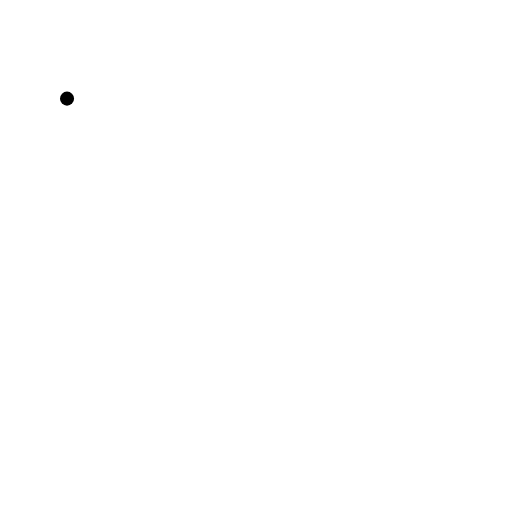
t = 0.00 s
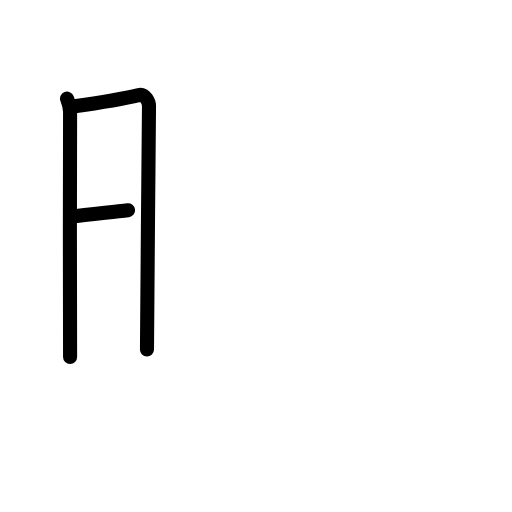
t = 2.75 s
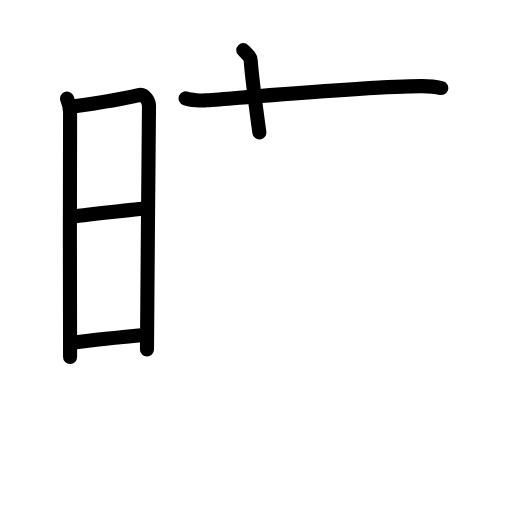
t = 5.63 s
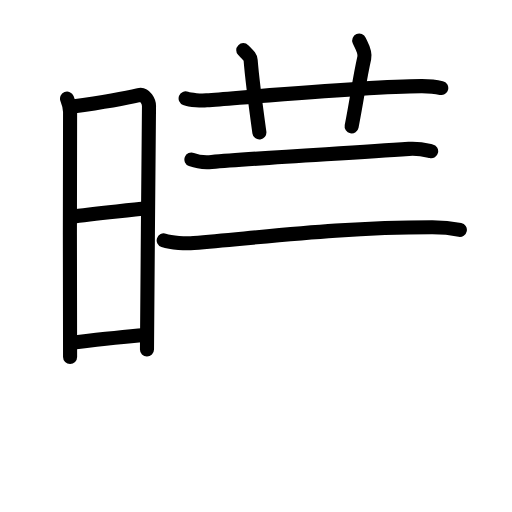
t = 8.42 s
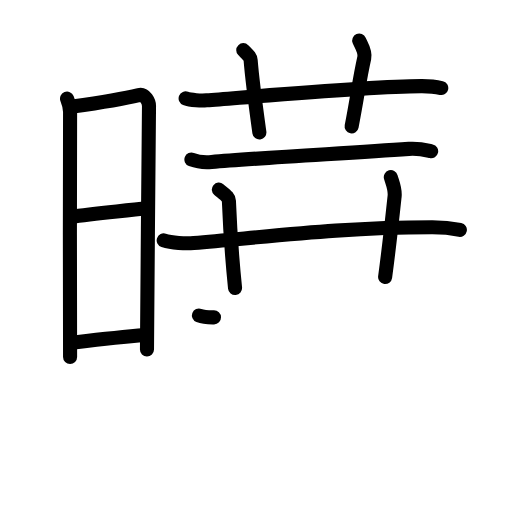
t = 11.25 s
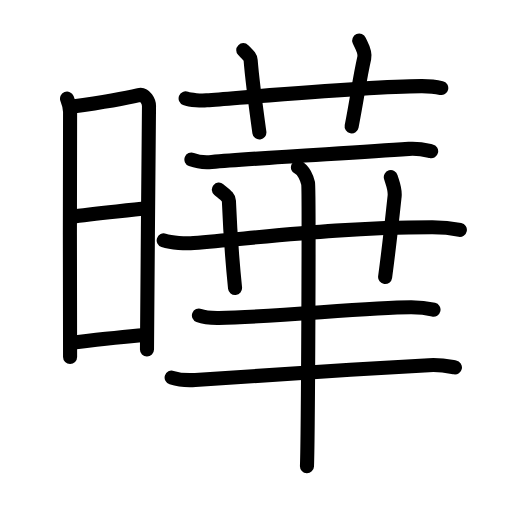
t = 14.00 s

The animated SVG that drew these frames (rendered in a browser with its animation timeline set to each time). Animation: 45 SMIL elements (animate=45); one cycle of 14.00 s.

<?xml version="1.0" encoding="UTF-8"?>
<!--
AniKanjiVG is licensed by CC-BY-SA Paul C. Sommerhoff (https://bitbucket.org/sommerhoff/anikanjivg).
AniKanjiVG uses KanjiVG which is licensed by CC-BY-SA Ulrich Apel (http://kanjivg.tagaini.net).
See also http://creativecommons.org/licenses/by-sa/3.0/
-->
<svg xmlns:kvg='http://kanjivg.tagaini.net' xmlns='http://www.w3.org/2000/svg' width='109' height='109' viewBox='0 0 109 109' style='fill:none;stroke:#000000;stroke-width:3;stroke-linecap:round;stroke-linejoin:round;' id="kvg:kanji_066c4"><g id="kvg:066c4" kvg:element="曄"><g id="kvg:066c4-g1" kvg:element="日" kvg:position="left" kvg:radical="general"><path id="kvg:066c4-s1" kvg:type="㇑" d="M14.27,21c0.32,0.81,0.65,1.74,0.65,2.82c0,1.08-0.11,51.09,0,52.17"><animate attributeName="d" begin="0.0s" dur="0.5s" from="M14.27,21C14.27,21,14.27,21,14.27,21" to="M14.27,21c0.32,0.81,0.65,1.74,0.65,2.82" />
<animate attributeName="d" begin="0.5s" dur="0.5s" from="M14.27,21c0.32,0.81,0.65,1.74,0.65,2.82c0,0,0,0,0,0,0" to="M14.27,21c0.32,0.81,0.65,1.74,0.65,2.82c0,1.08-0.11,51.09,0,52.17" />
</path>
<path id="kvg:066c4-s2" kvg:type="㇕a" d="M15.45,22.69c4.8-0.69,10.88-1.67,14.09-2.45c1.37-0.33,2.18,1.49,2.18,2.3c0,4.18-0.43,44.37-0.43,51.86"><animate attributeName="d" begin="1.0s" dur="0.3333333333333333s" from="M15.45,22.69C15.45,22.69,15.45,22.69,15.45,22.69" to="M15.45,22.69c4.8-0.69,10.88-1.67,14.09-2.45" />
<animate attributeName="d" begin="1.3333333333333333s" dur="0.3333333333333333s" from="M15.45,22.69c4.8-0.69,10.88-1.67,14.09-2.45c0,0,0,0,0,0,0" to="M15.45,22.69c4.8-0.69,10.88-1.67,14.09-2.45c1.37-0.33,2.18,1.49,2.18,2.3" />
<animate attributeName="d" begin="1.6666666666666665s" dur="0.3333333333333333s" from="M15.45,22.69c4.8-0.69,10.88-1.67,14.09-2.45c1.37-0.33,2.18,1.49,2.18,2.3c0,0,0,0,0,0,0" to="M15.45,22.69c4.8-0.69,10.88-1.67,14.09-2.45c1.37-0.33,2.18,1.49,2.18,2.3c0,4.18-0.43,44.37-0.43,51.86" />
<animate attributeName="d" begin="0s" dur="1.0s" from="M-100,-100" to="M-100,-100" />
</path>
<path id="kvg:066c4-s3" kvg:type="㇐a" d="M14.94,46.18c5.56-0.76,11.6-1.29,16.43-1.89"><animate attributeName="d" begin="2.0s" dur="1.0s" from="M14.94,46.18C14.94,46.18,14.94,46.18,14.94,46.18" to="M14.94,46.18c5.56-0.76,11.6-1.29,16.43-1.89" />
<animate attributeName="d" begin="0s" dur="2.0s" from="M-100,-100" to="M-100,-100" />
</path>
<path id="kvg:066c4-s4" kvg:type="㇐a" d="M15.25,72.96c5.05-0.58,9.63-1.12,15.7-1.62"><animate attributeName="d" begin="3.0s" dur="1.0s" from="M15.25,72.96C15.25,72.96,15.25,72.96,15.25,72.96" to="M15.25,72.96c5.05-0.58,9.63-1.12,15.7-1.62" />
<animate attributeName="d" begin="0s" dur="3.0s" from="M-100,-100" to="M-100,-100" />
</path>
</g>
<g id="kvg:066c4-g2" kvg:element="華" kvg:position="right"><g id="kvg:066c4-g3" kvg:element="艹" kvg:variant="true" kvg:original="艸" kvg:position="top"><path id="kvg:066c4-s5" kvg:type="㇐" d="M39.52,20.95c1.06,0.41,3.4,0.49,4.46,0.41c9.78-0.75,34.42-2.96,45.69-3.02c1.77-0.01,3.38,0.19,4.27,0.4"><animate attributeName="d" begin="4.0s" dur="0.3333333333333333s" from="M39.52,20.95C39.52,20.95,39.52,20.95,39.52,20.95" to="M39.52,20.95c1.06,0.41,3.4,0.49,4.46,0.41" />
<animate attributeName="d" begin="4.333333333333333s" dur="0.3333333333333333s" from="M39.52,20.95c1.06,0.41,3.4,0.49,4.46,0.41c0,0,0,0,0,0,0" to="M39.52,20.95c1.06,0.41,3.4,0.49,4.46,0.41c9.78-0.75,34.42-2.96,45.69-3.02" />
<animate attributeName="d" begin="4.666666666666667s" dur="0.3333333333333333s" from="M39.52,20.95c1.06,0.41,3.4,0.49,4.46,0.41c9.78-0.75,34.42-2.96,45.69-3.02c0,0,0,0,0,0,0" to="M39.52,20.95c1.06,0.41,3.4,0.49,4.46,0.41c9.78-0.75,34.42-2.96,45.69-3.02c1.77-0.01,3.38,0.19,4.27,0.4" />
<animate attributeName="d" begin="0s" dur="4.0s" from="M-100,-100" to="M-100,-100" />
</path>
<path id="kvg:066c4-s6" kvg:type="㇑a" d="M51.79,10.68c1.1,1.12,1.52,1.45,1.57,2.14c0.39,4.93,1.54,13.04,1.86,15.38"><animate attributeName="d" begin="5.0s" dur="0.5s" from="M51.79,10.68C51.79,10.68,51.79,10.68,51.79,10.68" to="M51.79,10.68c1.1,1.12,1.52,1.45,1.57,2.14" />
<animate attributeName="d" begin="5.5s" dur="0.5s" from="M51.79,10.68c1.1,1.12,1.52,1.45,1.57,2.14c0,0,0,0,0,0,0" to="M51.79,10.68c1.1,1.12,1.52,1.45,1.57,2.14c0.39,4.93,1.54,13.04,1.86,15.38" />
<animate attributeName="d" begin="0s" dur="5.0s" from="M-100,-100" to="M-100,-100" />
</path>
<path id="kvg:066c4-s7" kvg:type="㇑a" d="M76.47,8.63c0.46,1.09,1.39,2.31,1.08,3.69c-1.08,4.85-1.35,7.66-2.69,14.58"><animate attributeName="d" begin="6.0s" dur="0.5s" from="M76.47,8.63C76.47,8.63,76.47,8.63,76.47,8.63" to="M76.47,8.63c0.46,1.09,1.39,2.31,1.08,3.69" />
<animate attributeName="d" begin="6.5s" dur="0.5s" from="M76.47,8.63c0.46,1.09,1.39,2.31,1.08,3.69c0,0,0,0,0,0,0" to="M76.47,8.63c0.46,1.09,1.39,2.31,1.08,3.69c-1.08,4.85-1.35,7.66-2.69,14.58" />
<animate attributeName="d" begin="0s" dur="6.0s" from="M-100,-100" to="M-100,-100" />
</path>
</g>
<g id="kvg:066c4-g4" kvg:position="bottom"><path id="kvg:066c4-s8" kvg:type="㇐" d="M40.75,33.96c1.36,0.52,2.94,0.64,4.3,0.52c8.86-0.78,27.31-1.79,41.99-2.79c2.26-0.15,3.62,0.25,4.75,0.51"><animate attributeName="d" begin="7.0s" dur="0.3333333333333333s" from="M40.75,33.96C40.75,33.96,40.75,33.96,40.75,33.96" to="M40.75,33.96c1.36,0.52,2.94,0.64,4.3,0.52" />
<animate attributeName="d" begin="7.333333333333333s" dur="0.3333333333333333s" from="M40.75,33.96c1.36,0.52,2.94,0.64,4.3,0.52c0,0,0,0,0,0,0" to="M40.75,33.96c1.36,0.52,2.94,0.64,4.3,0.52c8.86-0.78,27.31-1.79,41.99-2.79" />
<animate attributeName="d" begin="7.666666666666667s" dur="0.3333333333333333s" from="M40.75,33.96c1.36,0.52,2.94,0.64,4.3,0.52c8.86-0.78,27.31-1.79,41.99-2.79c0,0,0,0,0,0,0" to="M40.75,33.96c1.36,0.52,2.94,0.64,4.3,0.52c8.86-0.78,27.31-1.79,41.99-2.79c2.26-0.15,3.62,0.25,4.75,0.51" />
<animate attributeName="d" begin="0s" dur="7.0s" from="M-100,-100" to="M-100,-100" />
</path>
<path id="kvg:066c4-s9" kvg:type="㇐" d="M34.85,51.18c1.67,0.56,4.73,0.71,6.4,0.56c17.79-1.55,32.19-3.37,50.81-3.36c2.78,0,4.45,0.27,5.84,0.55"><animate attributeName="d" begin="8.0s" dur="0.3333333333333333s" from="M34.85,51.18C34.85,51.18,34.85,51.18,34.85,51.18" to="M34.85,51.18c1.67,0.56,4.73,0.71,6.4,0.56" />
<animate attributeName="d" begin="8.333333333333334s" dur="0.3333333333333333s" from="M34.85,51.18c1.67,0.56,4.73,0.71,6.4,0.56c0,0,0,0,0,0,0" to="M34.85,51.18c1.67,0.56,4.73,0.71,6.4,0.56c17.79-1.55,32.19-3.37,50.81-3.36" />
<animate attributeName="d" begin="8.666666666666666s" dur="0.3333333333333333s" from="M34.85,51.18c1.67,0.56,4.73,0.71,6.4,0.56c17.79-1.55,32.19-3.37,50.81-3.36c0,0,0,0,0,0,0" to="M34.85,51.18c1.67,0.56,4.73,0.71,6.4,0.56c17.79-1.55,32.19-3.37,50.81-3.36c2.78,0,4.45,0.27,5.84,0.55" />
<animate attributeName="d" begin="0s" dur="8.0s" from="M-100,-100" to="M-100,-100" />
</path>
<path id="kvg:066c4-s10" kvg:type="㇑" d="M46.59,40.37c1.5,1.24,2.11,1.61,2.14,2.39C49,49.5,49.5,56,50.04,61.32"><animate attributeName="d" begin="9.0s" dur="0.5s" from="M46.59,40.37C46.59,40.37,46.59,40.37,46.59,40.37" to="M46.59,40.37c1.5,1.24,2.11,1.61,2.14,2.39" />
<animate attributeName="d" begin="9.5s" dur="0.5s" from="M46.59,40.37c1.5,1.24,2.11,1.61,2.14,2.39c0,0,0,0,0,0,0" to="M46.59,40.37c1.5,1.24,2.11,1.61,2.14,2.39C49,49.5,49.5,56,50.04,61.32" />
<animate attributeName="d" begin="0s" dur="9.0s" from="M-100,-100" to="M-100,-100" />
</path>
<path id="kvg:066c4-s11" kvg:type="㇑" d="M83.2,37.71c0.34,1.19,0.97,2.5,0.81,4.06c-0.67,6.34-1.01,9.6-2.02,17.21"><animate attributeName="d" begin="10.0s" dur="0.5s" from="M83.2,37.71C83.2,37.71,83.2,37.71,83.2,37.71" to="M83.2,37.71c0.34,1.19,0.97,2.5,0.81,4.06" />
<animate attributeName="d" begin="10.5s" dur="0.5s" from="M83.2,37.71c0.34,1.19,0.97,2.5,0.81,4.06c0,0,0,0,0,0,0" to="M83.2,37.71c0.34,1.19,0.97,2.5,0.81,4.06c-0.67,6.34-1.01,9.6-2.02,17.21" />
<animate attributeName="d" begin="0s" dur="10.0s" from="M-100,-100" to="M-100,-100" />
</path>
<path id="kvg:066c4-s12" kvg:type="㇐" d="M42.35,67.17c1.35,0.52,2.91,0.54,4.27,0.52c12.13-0.19,31.99-2.3,40.95-2.27c2.25,0.01,3.6,0.25,4.72,0.51"><animate attributeName="d" begin="11.0s" dur="0.3333333333333333s" from="M42.35,67.17C42.35,67.17,42.35,67.17,42.35,67.17" to="M42.35,67.17c1.35,0.52,2.91,0.54,4.27,0.52" />
<animate attributeName="d" begin="11.333333333333334s" dur="0.3333333333333333s" from="M42.35,67.17c1.35,0.52,2.91,0.54,4.27,0.52c0,0,0,0,0,0,0" to="M42.35,67.17c1.35,0.52,2.91,0.54,4.27,0.52c12.13-0.19,31.99-2.3,40.95-2.27" />
<animate attributeName="d" begin="11.666666666666666s" dur="0.3333333333333333s" from="M42.35,67.17c1.35,0.52,2.91,0.54,4.27,0.52c12.13-0.19,31.99-2.3,40.95-2.27c0,0,0,0,0,0,0" to="M42.35,67.17c1.35,0.52,2.91,0.54,4.27,0.52c12.13-0.19,31.99-2.3,40.95-2.27c2.25,0.01,3.6,0.25,4.72,0.51" />
<animate attributeName="d" begin="0s" dur="11.0s" from="M-100,-100" to="M-100,-100" />
</path>
<path id="kvg:066c4-s13" kvg:type="㇐" d="M36.54,80.39c1.59,0.5,3.43,0.6,5.02,0.5c9.55-0.66,32.58-2.19,49.74-3.15c2.63-0.15,4.23,0.24,5.55,0.48"><animate attributeName="d" begin="12.0s" dur="0.3333333333333333s" from="M36.54,80.39C36.54,80.39,36.54,80.39,36.54,80.39" to="M36.54,80.39c1.59,0.5,3.43,0.6,5.02,0.5" />
<animate attributeName="d" begin="12.333333333333334s" dur="0.3333333333333333s" from="M36.54,80.39c1.59,0.5,3.43,0.6,5.02,0.5c0,0,0,0,0,0,0" to="M36.54,80.39c1.59,0.5,3.43,0.6,5.02,0.5c9.55-0.66,32.58-2.19,49.74-3.15" />
<animate attributeName="d" begin="12.666666666666666s" dur="0.3333333333333333s" from="M36.54,80.39c1.59,0.5,3.43,0.6,5.02,0.5c9.55-0.66,32.58-2.19,49.74-3.15c0,0,0,0,0,0,0" to="M36.54,80.39c1.59,0.5,3.43,0.6,5.02,0.5c9.55-0.66,32.58-2.19,49.74-3.15c2.63-0.15,4.23,0.24,5.55,0.48" />
<animate attributeName="d" begin="0s" dur="12.0s" from="M-100,-100" to="M-100,-100" />
</path>
<g id="kvg:066c4-g5" kvg:element="丨"><path id="kvg:066c4-s14" kvg:type="㇑" d="M63.43,35.64c1.2,0.52,1.92,2.34,2.16,3.37c0.24,1.04,0,53.75-0.24,60.24"><animate attributeName="d" begin="13.0s" dur="0.5s" from="M63.43,35.64C63.43,35.64,63.43,35.64,63.43,35.64" to="M63.43,35.64c1.2,0.52,1.92,2.34,2.16,3.37" />
<animate attributeName="d" begin="13.5s" dur="0.5s" from="M63.43,35.64c1.2,0.52,1.92,2.34,2.16,3.37c0,0,0,0,0,0,0" to="M63.43,35.64c1.2,0.52,1.92,2.34,2.16,3.37c0.24,1.04,0,53.75-0.24,60.24" />
<animate attributeName="d" begin="0s" dur="13.0s" from="M-100,-100" to="M-100,-100" />
</path>
</g>
</g>
</g>
</g>
</svg>
